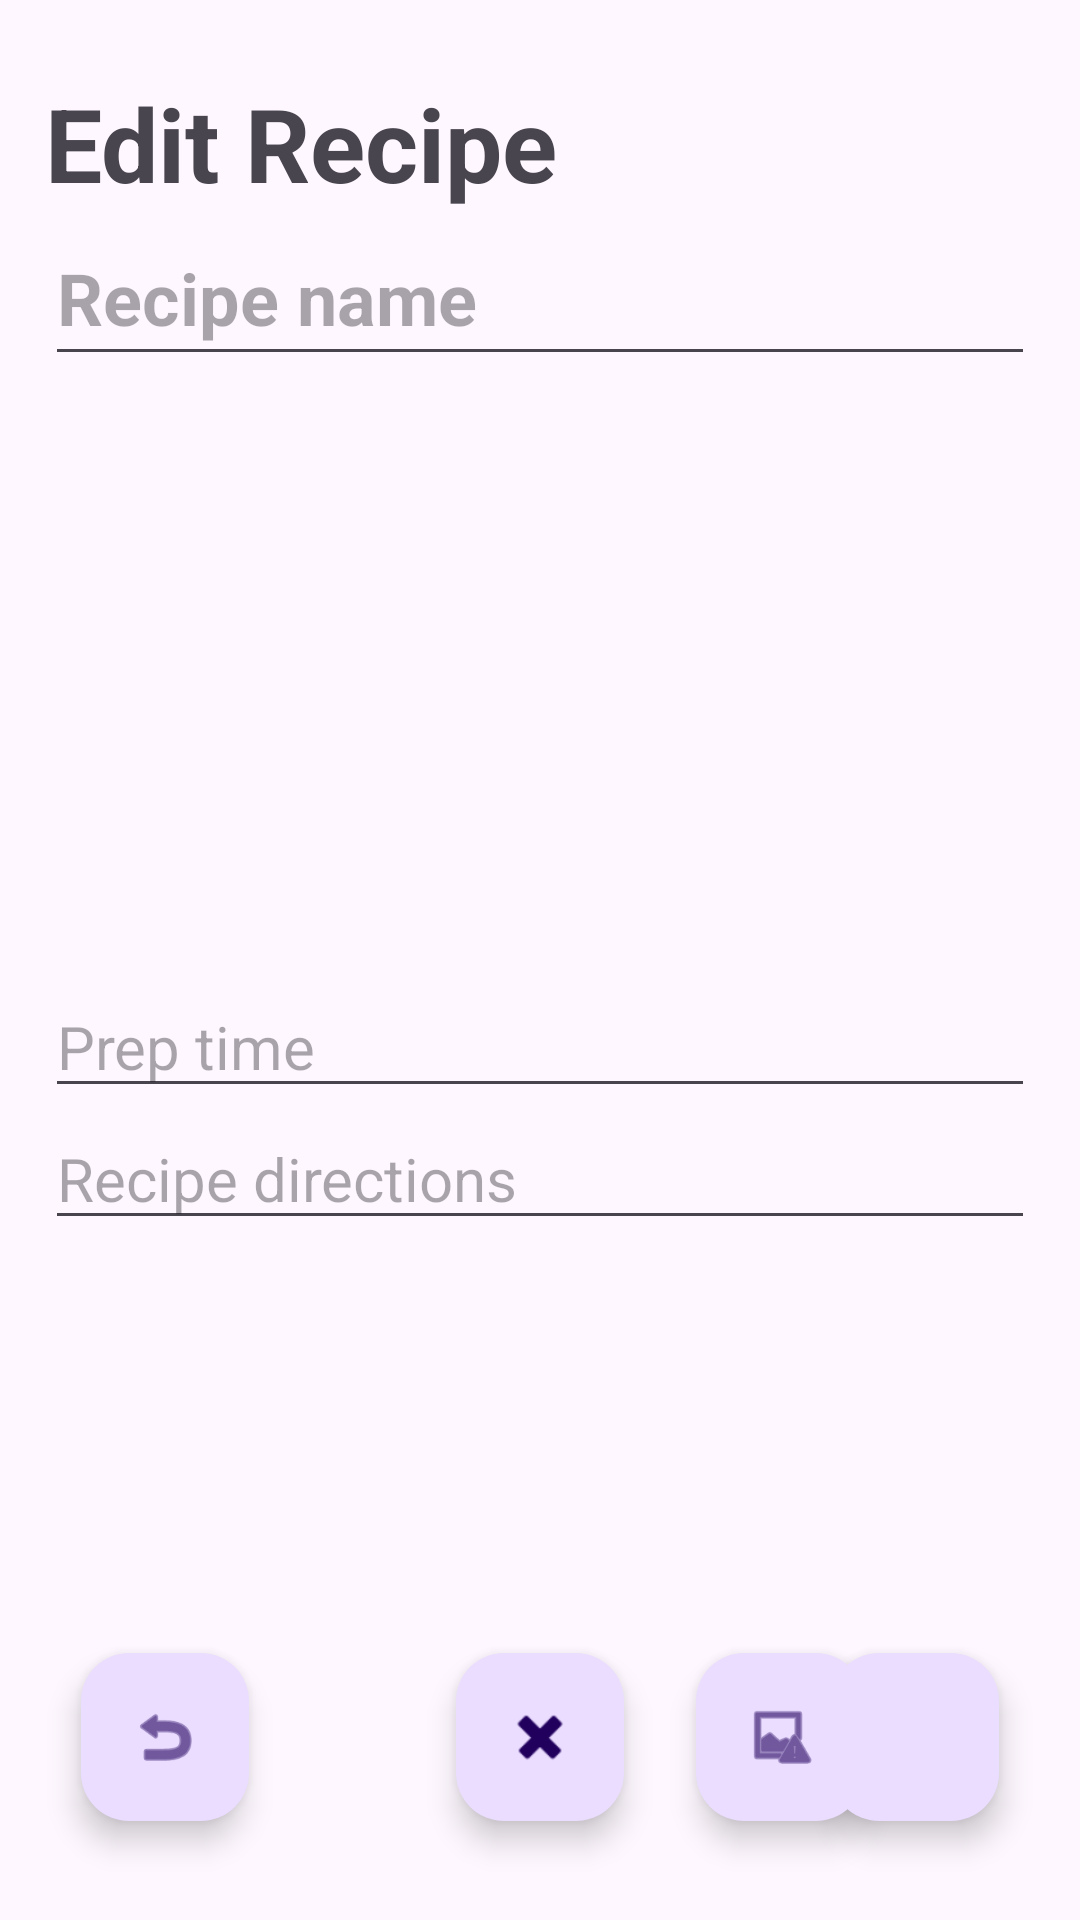

The Android layout XML behind this screen, and the referenced resources:
<!-- AndroidManifest.xml: activity theme Base.Theme.PantryPal -->
<!-- res/layout/activity_edit_recipe.xml -->
<?xml version="1.0" encoding="utf-8"?>
<androidx.constraintlayout.widget.ConstraintLayout xmlns:android="http://schemas.android.com/apk/res/android"
    xmlns:app="http://schemas.android.com/apk/res-auto"
    android:layout_width="match_parent"
    android:layout_height="match_parent">

    <androidx.constraintlayout.widget.ConstraintLayout
        android:layout_width="match_parent"
        android:layout_height="wrap_content"
        android:layout_marginStart="15dp"
        android:layout_marginEnd="15dp"
        app:layout_constraintBottom_toBottomOf="@+id/LinearLayout"
        app:layout_constraintEnd_toEndOf="parent"
        app:layout_constraintStart_toStartOf="parent">

        <com.google.android.material.floatingactionbutton.FloatingActionButton
            android:id="@+id/return_button"
            android:layout_width="wrap_content"
            android:layout_height="wrap_content"
            android:clickable="true"
            android:contentDescription="Return to previous screen"
            android:cropToPadding="false"
            app:layout_constraintBottom_toBottomOf="parent"
            app:layout_constraintStart_toStartOf="parent"
            app:layout_constraintTop_toTopOf="parent"
            app:srcCompat="@android:drawable/ic_menu_revert"
            app:useCompatPadding="true" />

        <com.google.android.material.floatingactionbutton.FloatingActionButton
            android:id="@+id/delete_button"
            android:layout_width="wrap_content"
            android:layout_height="wrap_content"
            android:clickable="true"
            android:contentDescription="Delete recipe button"
            app:layout_constraintBottom_toBottomOf="parent"
            app:layout_constraintEnd_toEndOf="@+id/save_button"
            app:layout_constraintStart_toStartOf="parent"
            app:layout_constraintTop_toTopOf="parent"
            app:srcCompat="@android:drawable/ic_delete"
            app:useCompatPadding="true" />

        <com.google.android.material.floatingactionbutton.FloatingActionButton
            android:id="@+id/r_upload_image"
            android:layout_width="wrap_content"
            android:layout_height="wrap_content"
            android:clickable="true"
            android:contentDescription="Upload image button"
            app:layout_constraintBottom_toBottomOf="parent"
            app:layout_constraintStart_toEndOf="@+id/delete_button"
            app:layout_constraintTop_toTopOf="parent"
            app:srcCompat="@android:drawable/ic_menu_report_image"
            app:useCompatPadding="true" />

        <com.google.android.material.floatingactionbutton.FloatingActionButton
            android:id="@+id/save_button"
            android:layout_width="wrap_content"
            android:layout_height="wrap_content"
            android:layout_weight="1"
            android:clickable="true"
            android:contentDescription="Save recipe changes"
            android:cropToPadding="false"
            app:layout_constraintBottom_toBottomOf="parent"
            app:layout_constraintEnd_toEndOf="parent"
            app:layout_constraintTop_toTopOf="parent"
            app:srcCompat="@drawable/ic_save_black_24dp"
            app:useCompatPadding="true" />
    </androidx.constraintlayout.widget.ConstraintLayout>

    <LinearLayout
        android:id="@+id/LinearLayout"
        android:layout_width="match_parent"
        android:layout_height="match_parent"
        android:layout_margin="15dp"
        android:orientation="vertical"
        android:paddingTop="10dp"
        app:layout_constraintBottom_toBottomOf="parent"
        app:layout_constraintEnd_toEndOf="parent"
        app:layout_constraintHorizontal_bias="0.551"
        app:layout_constraintStart_toStartOf="parent"
        app:layout_constraintTop_toTopOf="parent"
        app:layout_constraintVertical_bias="0.482">

        <TextView
            android:id="@+id/edit_recipe_title"
            android:layout_width="match_parent"
            android:layout_height="wrap_content"
            android:text="Edit Recipe"
            android:textSize="34sp"
            android:textStyle="bold" />

        <EditText
            android:id="@+id/edit_rname"
            android:layout_width="match_parent"
            android:layout_height="55dp"
            android:ems="10"
            android:hint="Recipe name"
            android:inputType="text"
            android:textSize="24sp"
            android:textStyle="bold" />

        <ImageView
            android:id="@+id/create_recipe_image"
            android:layout_width="match_parent"
            android:layout_height="200dp"
            android:scaleType="centerCrop"
            app:srcCompat="@drawable/ic_launcher_background" />

        <EditText
            android:id="@+id/edit_prep_time"
            android:layout_width="match_parent"
            android:layout_height="wrap_content"
            android:ems="10"
            android:hint="Prep time"
            android:inputType="number"
            android:textSize="20sp" />

        <EditText
            android:id="@+id/edit_directions"
            android:layout_width="match_parent"
            android:layout_height="wrap_content"
            android:ems="10"
            android:gravity="start|top"
            android:hint="Recipe directions"
            android:inputType="textMultiLine"
            android:textSize="20sp" />

    </LinearLayout>
</androidx.constraintlayout.widget.ConstraintLayout>
<!-- resources referenced by this layout -->
<resources>
  <style name="Base.Theme.PantryPal" parent="Theme.Material3.DayNight.NoActionBar">
          
          <item name="colorPrimary">@color/colorPrimary</item>
          <item name="colorPrimaryDark">@color/colorPrimaryDark</item>
          <item name="colorAccent">@color/colorAccent</item>
      </style>
  <color name="colorPrimary">#f9583c</color>
  <color name="colorPrimaryDark">#f73d2e</color>
  <color name="colorAccent">#febf98</color>
</resources>
